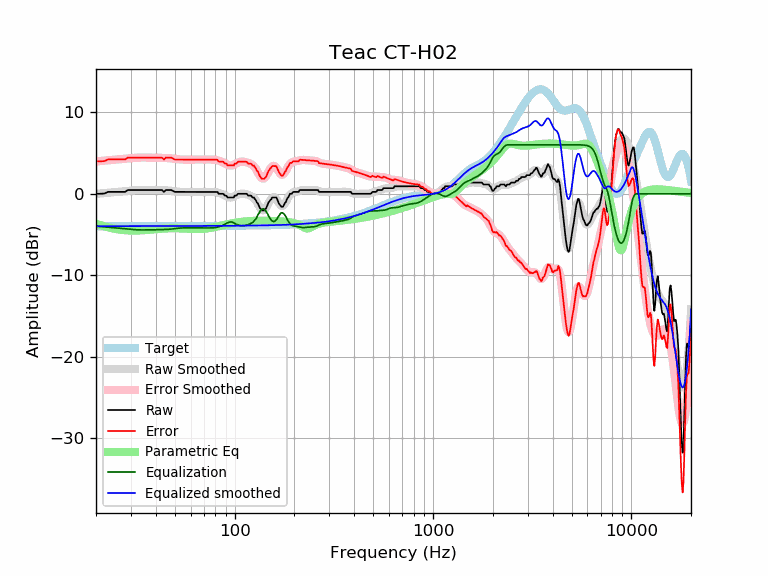

Values plotted in this chart, from the file beside it:
frequency, raw, error, smoothed, error_smoothed, equalization, parametric_eq, equalized_raw, equalized_smoothed, target
20, 0.00, 3.98, -0.02, 3.97, -3.97, -3.68, -3.97, -3.98, -3.98
21, 0.00, 3.98, 0.03, 4.02, -4.02, -3.85, -4.02, -3.98, -3.98
22, 0.02, 4.00, 0.08, 4.06, -4.06, -3.99, -4.04, -3.98, -3.98
23, 0.23, 4.21, 0.13, 4.11, -4.11, -4.12, -3.88, -3.98, -3.98
24, 0.23, 4.21, 0.17, 4.15, -4.15, -4.23, -3.92, -3.98, -3.98
25, 0.23, 4.21, 0.22, 4.19, -4.19, -4.31, -3.97, -3.98, -3.98
26, 0.23, 4.20, 0.26, 4.23, -4.23, -4.38, -4.01, -3.98, -3.98
27, 0.23, 4.20, 0.30, 4.27, -4.27, -4.44, -4.05, -3.98, -3.98
28, 0.23, 4.20, 0.34, 4.31, -4.31, -4.48, -4.08, -3.98, -3.98
29, 0.46, 4.43, 0.37, 4.35, -4.35, -4.50, -3.89, -3.97, -3.97
30, 0.46, 4.43, 0.40, 4.38, -4.38, -4.51, -3.92, -3.97, -3.97
31, 0.46, 4.43, 0.43, 4.40, -4.40, -4.52, -3.95, -3.97, -3.97
32, 0.46, 4.43, 0.45, 4.42, -4.42, -4.51, -3.96, -3.97, -3.97
33, 0.46, 4.43, 0.46, 4.43, -4.43, -4.50, -3.98, -3.97, -3.97
34, 0.46, 4.43, 0.47, 4.44, -4.44, -4.48, -3.98, -3.97, -3.97
35, 0.46, 4.43, 0.47, 4.44, -4.44, -4.46, -3.98, -3.97, -3.97
36, 0.46, 4.43, 0.47, 4.44, -4.44, -4.44, -3.98, -3.97, -3.97
37, 0.46, 4.43, 0.46, 4.43, -4.43, -4.42, -3.98, -3.97, -3.97
38, 0.46, 4.43, 0.46, 4.43, -4.43, -4.39, -3.97, -3.97, -3.97
39, 0.46, 4.43, 0.45, 4.42, -4.42, -4.37, -3.96, -3.97, -3.97
40, 0.46, 4.43, 0.45, 4.42, -4.42, -4.34, -3.96, -3.97, -3.97
41, 0.46, 4.43, 0.44, 4.41, -4.41, -4.32, -3.95, -3.97, -3.97
42, 0.46, 4.43, 0.44, 4.41, -4.41, -4.30, -3.95, -3.97, -3.97
43, 0.46, 4.43, 0.43, 4.40, -4.40, -4.28, -3.95, -3.97, -3.97
44, 0.23, 4.20, 0.43, 4.40, -4.40, -4.27, -4.17, -3.97, -3.97
45, 0.46, 4.43, 0.42, 4.39, -4.39, -4.26, -3.93, -3.97, -3.97
46, 0.46, 4.43, 0.40, 4.37, -4.37, -4.25, -3.92, -3.97, -3.97
47, 0.46, 4.43, 0.38, 4.35, -4.35, -4.24, -3.90, -3.97, -3.97
48, 0.46, 4.43, 0.36, 4.33, -4.33, -4.23, -3.87, -3.97, -3.97
49, 0.32, 4.29, 0.33, 4.30, -4.30, -4.23, -3.98, -3.97, -3.97
50, 0.23, 4.20, 0.30, 4.27, -4.27, -4.23, -4.05, -3.97, -3.97
51, 0.23, 4.20, 0.27, 4.24, -4.24, -4.24, -4.02, -3.97, -3.97
52, 0.23, 4.20, 0.25, 4.22, -4.22, -4.24, -3.99, -3.97, -3.97
53, 0.23, 4.20, 0.23, 4.20, -4.20, -4.25, -3.98, -3.97, -3.97
54, 0.23, 4.20, 0.22, 4.19, -4.19, -4.26, -3.96, -3.97, -3.97
55, 0.23, 4.20, 0.22, 4.19, -4.19, -4.27, -3.96, -3.97, -3.97
56, 0.23, 4.20, 0.22, 4.19, -4.19, -4.28, -3.96, -3.97, -3.97
57, 0.23, 4.20, 0.22, 4.19, -4.19, -4.29, -3.96, -3.97, -3.97
58, 0.23, 4.20, 0.22, 4.19, -4.19, -4.30, -3.96, -3.97, -3.97
59, 0.23, 4.20, 0.23, 4.19, -4.19, -4.31, -3.97, -3.97, -3.97
60, 0.23, 4.20, 0.23, 4.20, -4.20, -4.32, -3.97, -3.97, -3.97
61, 0.23, 4.19, 0.23, 4.20, -4.20, -4.32, -3.97, -3.97, -3.97
62, 0.23, 4.19, 0.23, 4.19, -4.19, -4.33, -3.97, -3.97, -3.97
63, 0.23, 4.19, 0.23, 4.19, -4.19, -4.33, -3.97, -3.97, -3.97
64, 0.23, 4.19, 0.23, 4.19, -4.19, -4.34, -3.96, -3.96, -3.96
65, 0.23, 4.19, 0.23, 4.19, -4.19, -4.34, -3.96, -3.96, -3.96
66, 0.23, 4.19, 0.23, 4.19, -4.19, -4.33, -3.96, -3.96, -3.96
67, 0.23, 4.19, 0.23, 4.19, -4.19, -4.33, -3.96, -3.96, -3.96
68, 0.23, 4.19, 0.23, 4.19, -4.19, -4.32, -3.96, -3.96, -3.96
69, 0.23, 4.19, 0.23, 4.19, -4.19, -4.31, -3.96, -3.96, -3.96
70, 0.23, 4.19, 0.23, 4.19, -4.19, -4.30, -3.96, -3.96, -3.96
71, 0.23, 4.19, 0.23, 4.19, -4.19, -4.28, -3.96, -3.96, -3.96
72, 0.23, 4.19, 0.23, 4.19, -4.19, -4.27, -3.96, -3.96, -3.96
73, 0.23, 4.18, 0.23, 4.19, -4.19, -4.25, -3.96, -3.96, -3.96
74, 0.23, 4.18, 0.23, 4.19, -4.19, -4.22, -3.96, -3.96, -3.96
75, 0.23, 4.18, 0.24, 4.19, -4.19, -4.20, -3.96, -3.95, -3.95
76, 0.23, 4.18, 0.24, 4.19, -4.19, -4.18, -3.96, -3.95, -3.95
77, 0.23, 4.18, 0.24, 4.19, -4.19, -4.15, -3.96, -3.95, -3.95
78, 0.23, 4.18, 0.23, 4.18, -4.18, -4.12, -3.95, -3.95, -3.95
79, 0.23, 4.18, 0.22, 4.17, -4.17, -4.10, -3.94, -3.95, -3.95
... 553 more rows
